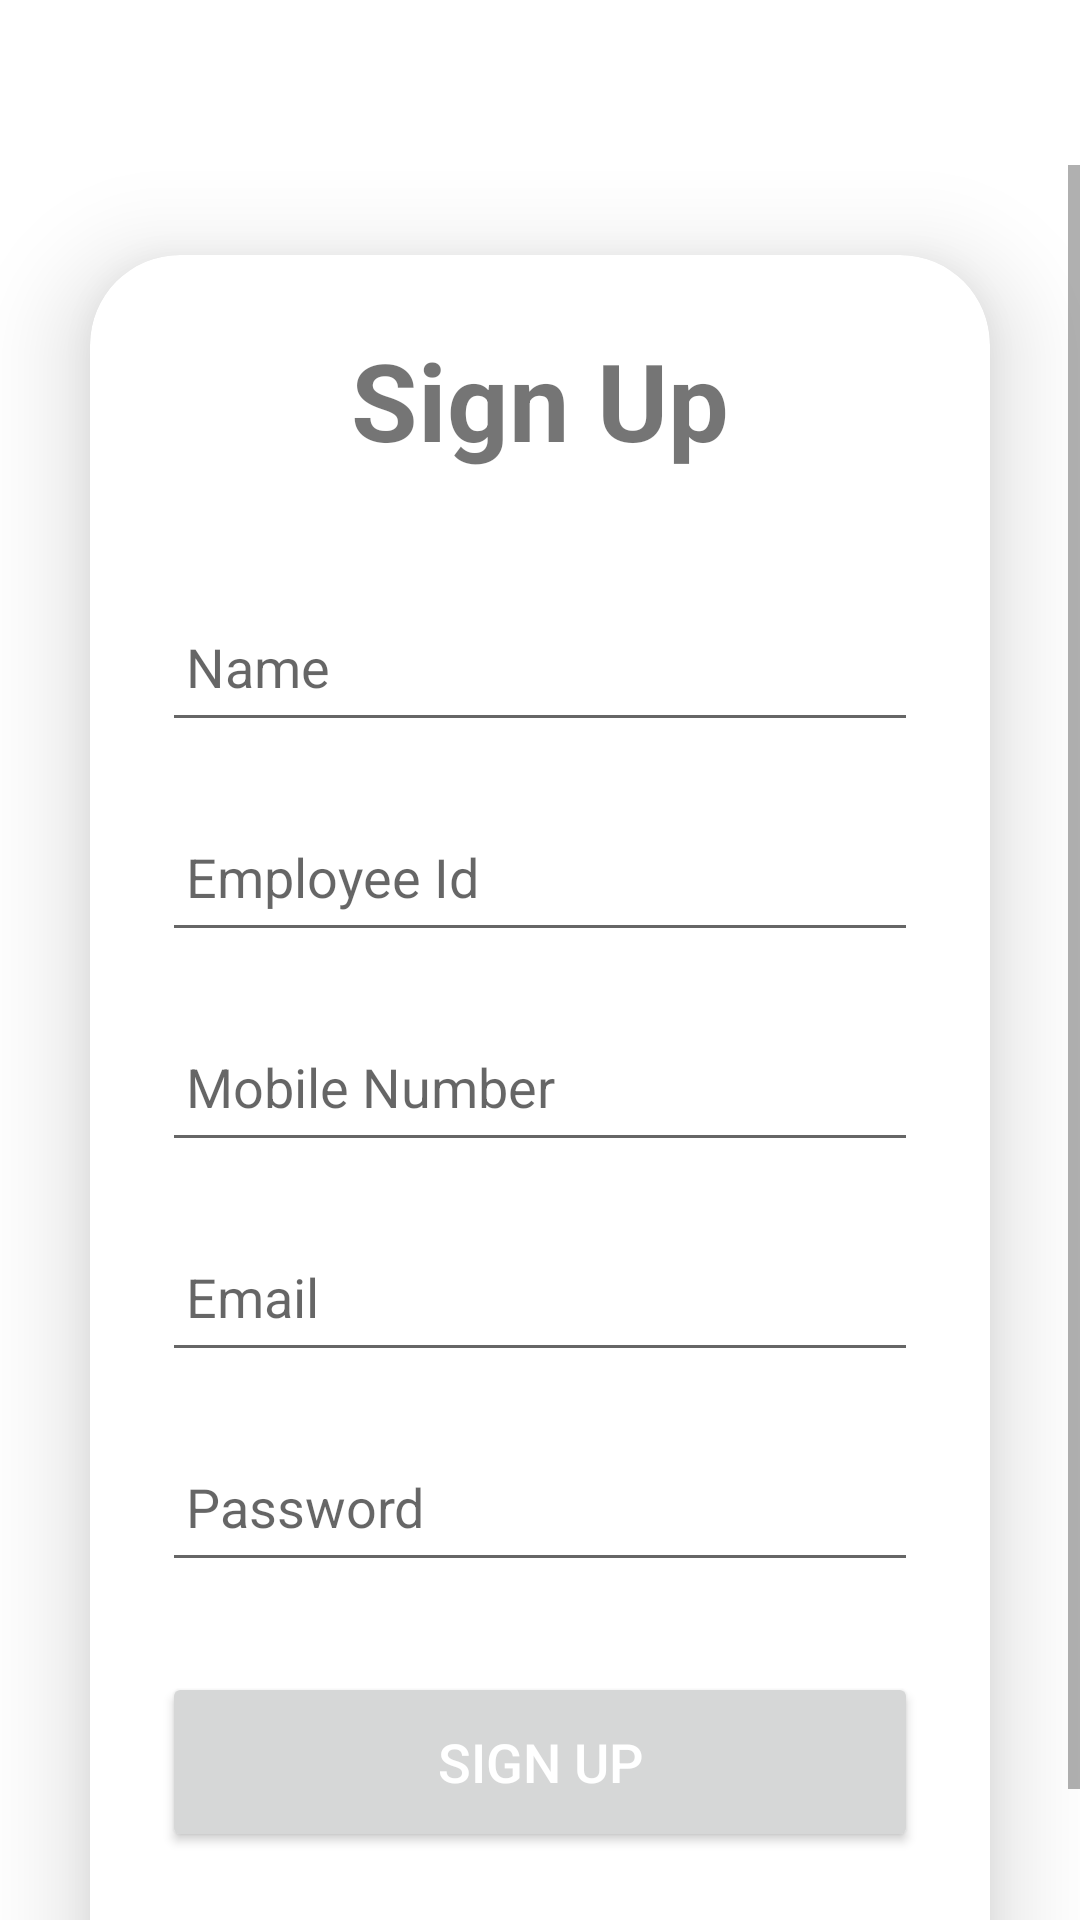

The Android layout XML behind this screen, and the referenced resources:
<!-- AndroidManifest.xml: application theme Theme.AdminPortal -->
<!-- res/layout/activity_signup.xml -->
<?xml version="1.0" encoding="utf-8"?>
<layout xmlns:android="http://schemas.android.com/apk/res/android"
    xmlns:app="http://schemas.android.com/apk/res-auto">

    <data>

        <variable
            name="signUpVM"
            type="com.android.adminportal.ui.activities.signup.SignUpViewModel" />

    </data>

    <ScrollView
        android:layout_width="match_parent"
        android:layout_height="match_parent"
        android:clipToPadding="false"
        android:orientation="vertical"
        android:paddingTop="55dp">

        <androidx.cardview.widget.CardView
            android:layout_width="match_parent"
            android:layout_height="wrap_content"
            android:layout_margin="30dp"
            app:cardCornerRadius="30dp"
            app:cardElevation="20dp">

            <LinearLayout
                android:layout_width="match_parent"
                android:layout_height="wrap_content"
                android:layout_gravity="center_horizontal"
                android:orientation="vertical"
                android:padding="24dp">

                <TextView
                    android:layout_width="match_parent"
                    android:layout_height="wrap_content"
                    android:text="Sign Up"
                    android:textAlignment="center"
                    android:textSize="36sp"
                    android:textStyle="bold" />

                <EditText
                    android:id="@+id/et_name"
                    android:layout_width="match_parent"
                    android:layout_height="50dp"
                    android:layout_marginTop="40dp"
                    android:drawablePadding="8dp"
                    android:hint="Name"
                    android:padding="8dp"
                    android:singleLine="true" />

                <EditText
                    android:id="@+id/et_emp_id"
                    android:layout_width="match_parent"
                    android:layout_height="50dp"
                    android:layout_marginTop="20dp"
                    android:drawablePadding="8dp"
                    android:hint="Employee Id"
                    android:inputType="number"
                    android:maxLength="10"
                    android:padding="8dp"
                    android:singleLine="true" />

                <EditText
                    android:id="@+id/et_phone_no"
                    android:layout_width="match_parent"
                    android:layout_height="50dp"
                    android:layout_marginTop="20dp"
                    android:drawablePadding="8dp"
                    android:hint="Mobile Number"
                    android:inputType="number"
                    android:maxLength="10"
                    android:padding="8dp"
                    android:singleLine="true" />

                <EditText
                    android:id="@+id/et_email"
                    android:layout_width="match_parent"
                    android:layout_height="50dp"
                    android:layout_marginTop="20dp"
                    android:drawablePadding="8dp"
                    android:hint="Email"
                    android:padding="8dp"
                    android:singleLine="true" />

                <EditText
                    android:id="@+id/et_password"
                    android:layout_width="match_parent"
                    android:layout_height="50dp"
                    android:layout_marginTop="20dp"
                    android:drawablePadding="8dp"
                    android:hint="Password"
                    android:inputType="textPassword"
                    android:padding="8dp"
                    android:singleLine="true" />

                <Button
                    android:id="@+id/btn_signup"
                    android:layout_width="match_parent"
                    android:layout_height="60dp"
                    android:layout_marginTop="30dp"
                    android:text="Sign Up"
                    android:textColor="@color/white"
                    android:textSize="18sp"
                    app:cornerRadius="20dp" />

                <TextView
                    android:id="@+id/btn_login"
                    android:layout_width="wrap_content"
                    android:layout_height="wrap_content"
                    android:layout_gravity="center"
                    android:layout_marginTop="10dp"
                    android:padding="8dp"
                    android:text="Already an user ? Login"
                    android:textSize="18sp" />

            </LinearLayout>

        </androidx.cardview.widget.CardView>

    </ScrollView>
</layout>
<!-- resources referenced by this layout -->
<resources>
  <color name="white">#FFFFFFFF</color>
  <style name="Theme.AdminPortal" parent="Theme.MaterialComponents.Light.NoActionBar">
          
          <item name="colorPrimary">@color/purple_500</item>
          <item name="colorPrimaryVariant">@color/purple_700</item>
          <item name="colorOnPrimary">@color/white</item>
          
          <item name="colorSecondary">@color/teal_200</item>
          <item name="colorSecondaryVariant">@color/teal_700</item>
          <item name="colorOnSecondary">@color/black</item>
          
          <item name="android:statusBarColor">?attr/colorPrimaryVariant</item>
          
      </style>
  <color name="purple_500">#FF6200EE</color>
  <color name="purple_700">#FF3700B3</color>
  <color name="teal_200">#FF03DAC5</color>
  <color name="teal_700">#FF018786</color>
  <color name="black">#FF000000</color>
</resources>
